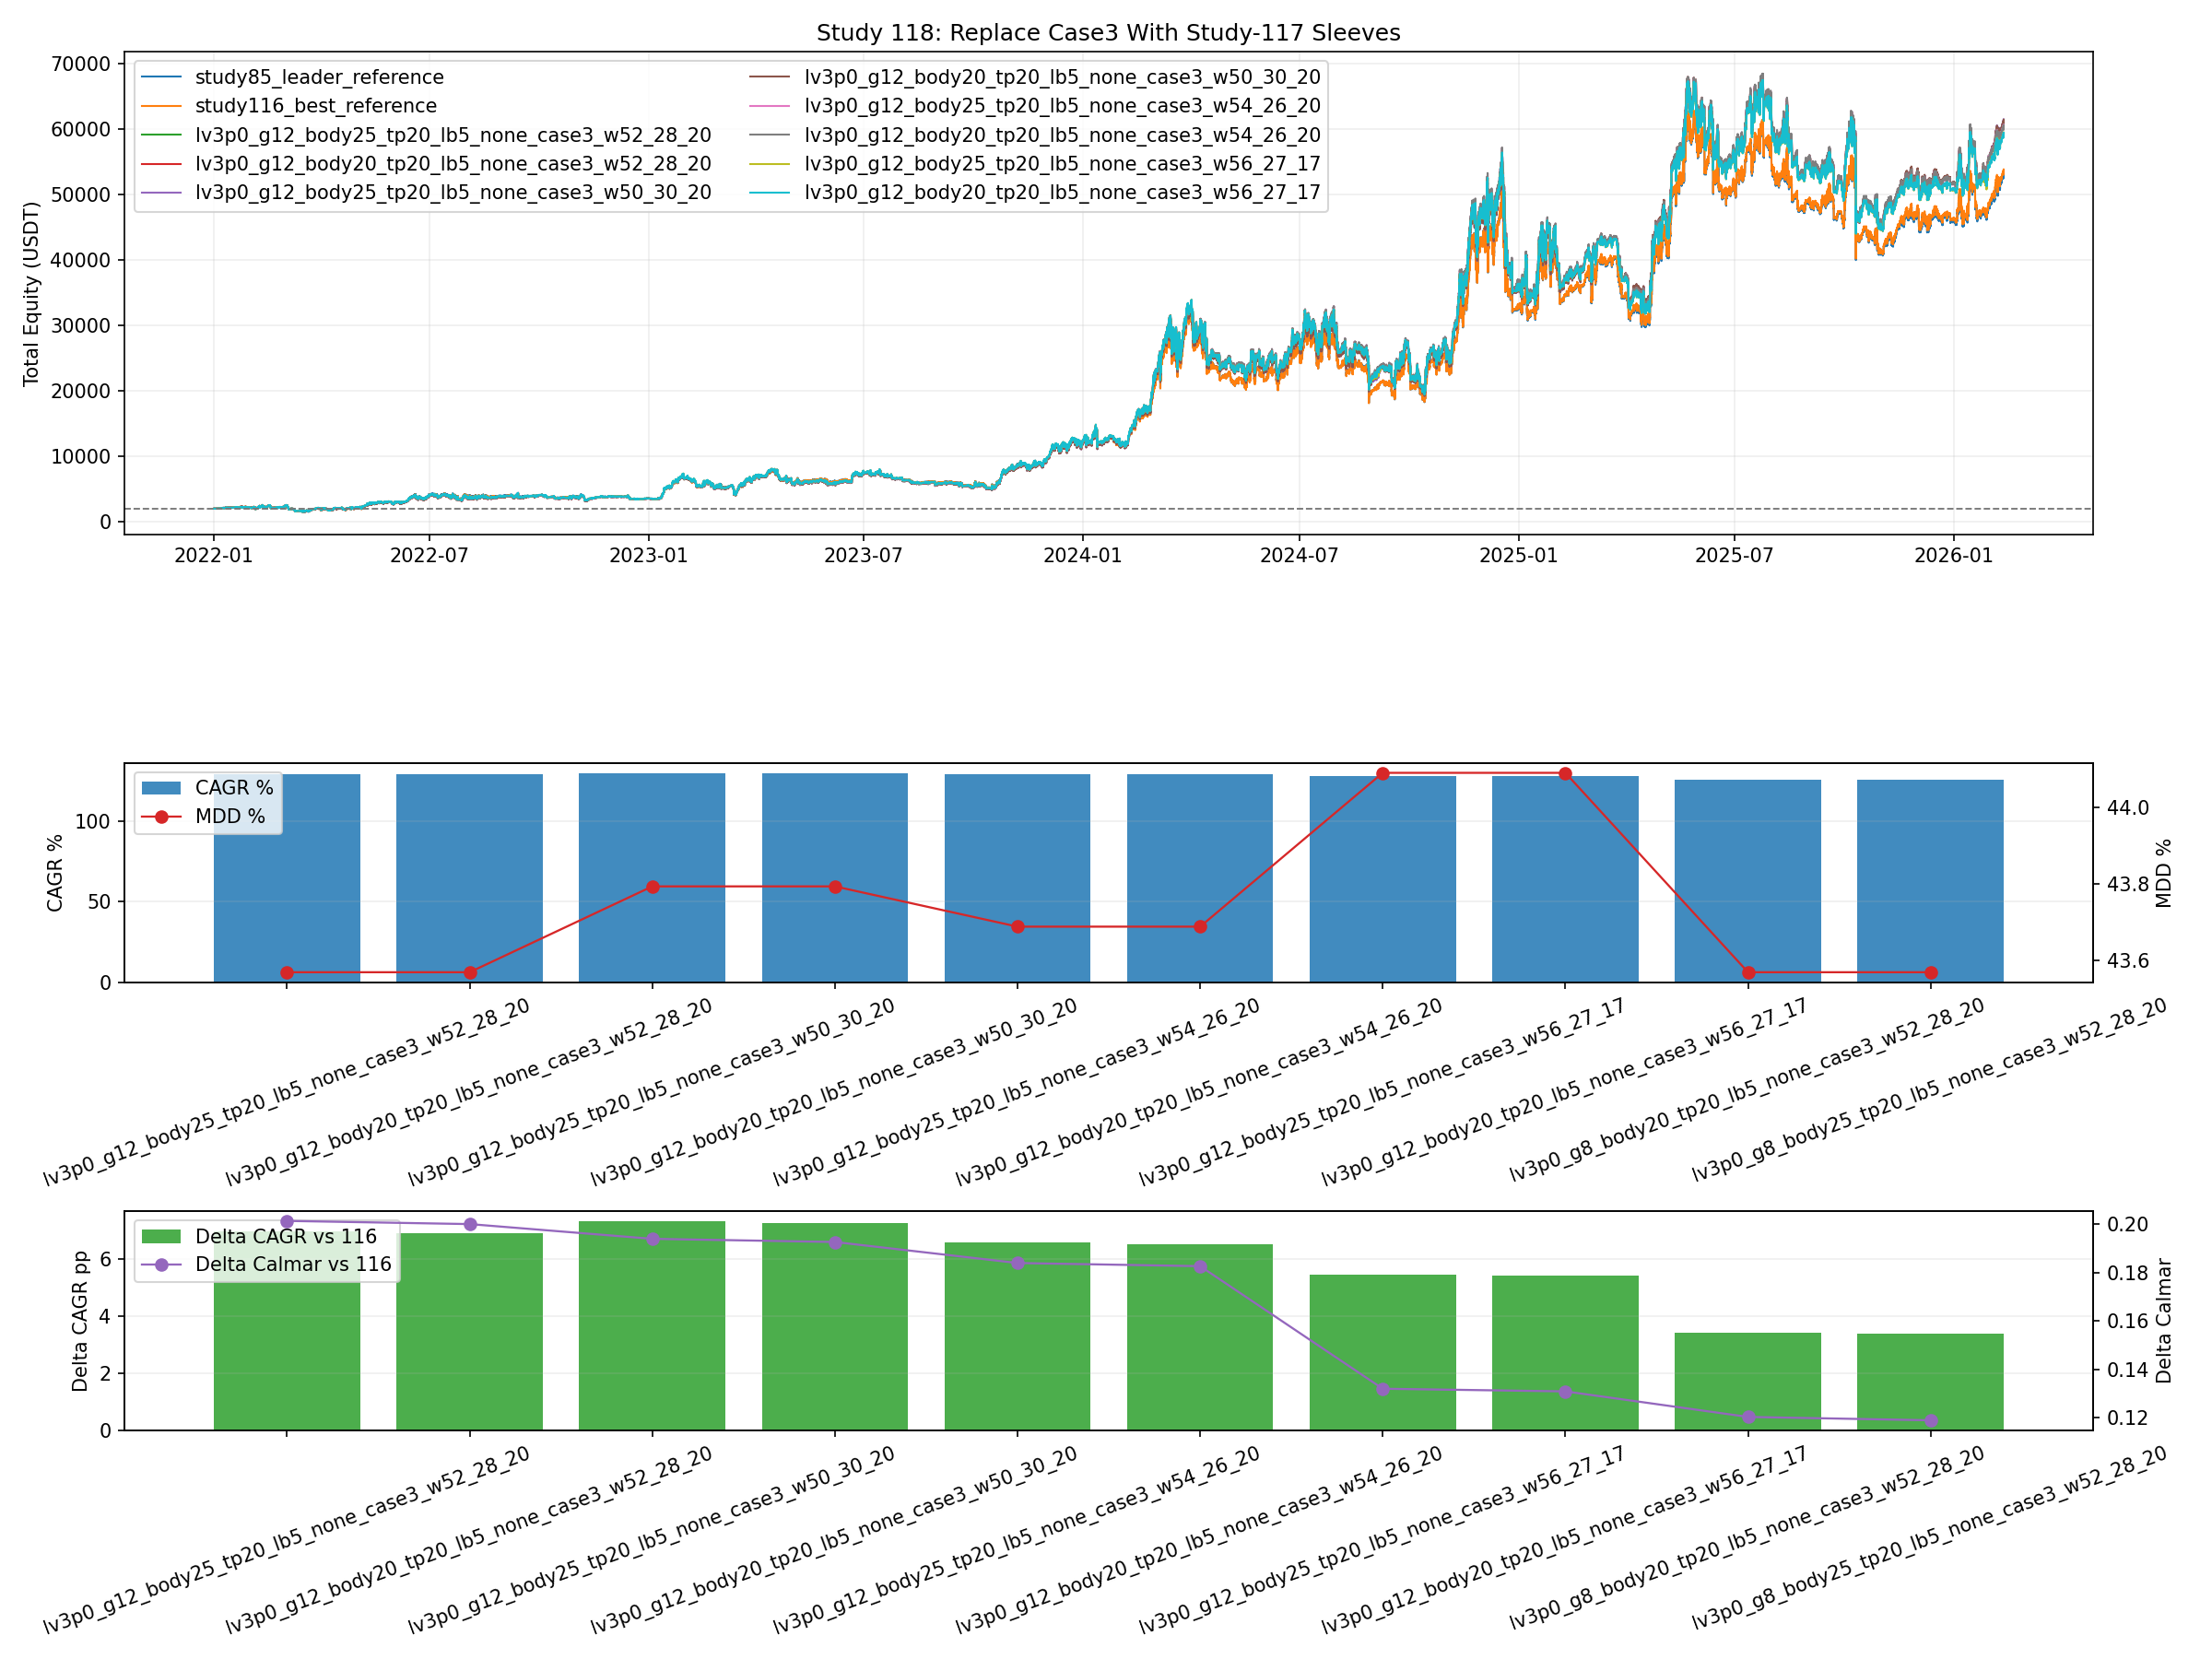

Python code for this plot:
from __future__ import annotations

import importlib.util
import sys
from pathlib import Path

import matplotlib.pyplot as plt
import pandas as pd


BASE_74_PATH = Path("74_backtest_btcusdt_scale06_adx002_case3_three_sleeve_grid.py")
BASE_116_PATH = Path("116_backtest_btcusdt_case123_portfolio_with_115_case3.py")
BASE_117_CSV = Path("117_backtest_btcusdt_115_highcagr_push.csv")
BASE_117_CURVES_CSV = Path("117_backtest_btcusdt_115_highcagr_push_curves.csv")
BASE_84_CURVES_CSV = Path("84_backtest_btcusdt_scale06_adx002_smc_short_gate_tune_curves.csv")

OUT_BASE = "118_backtest_btcusdt_case123_portfolio_with_117_case3"
OUT_PNG = Path(f"{OUT_BASE}.png")
OUT_CSV = Path(f"{OUT_BASE}.csv")
OUT_MD = Path(f"{OUT_BASE}.md")
OUT_CURVES_CSV = Path(f"{OUT_BASE}_curves.csv")

CASE1_WEIGHT_PCTS = [50, 52, 54, 56, 58, 60, 62]
CASE3_WEIGHT_PCTS = [7, 9, 11, 13, 15, 17, 20]
TOP_117_CANDIDATES = 6


def load_module(alias: str, path: Path):
    if not path.exists():
        raise FileNotFoundError(f"Missing script: {path}")
    spec = importlib.util.spec_from_file_location(alias, path)
    if spec is None or spec.loader is None:
        raise RuntimeError(f"Cannot load module from: {path}")
    module = importlib.util.module_from_spec(spec)
    sys.modules[alias] = module
    spec.loader.exec_module(module)
    return module


def _fmt(v: float, digits: int = 4) -> str:
    if pd.isna(v):
        return "N/A"
    return f"{float(v):.{digits}f}"


def load_117_candidates() -> list[dict]:
    metrics = pd.read_csv(BASE_117_CSV)
    live = metrics[~metrics["variant"].astype(str).str.startswith("reference_")].copy().reset_index(drop=True)
    picked: list[dict] = []
    for _, row in live.head(TOP_117_CANDIDATES).iterrows():
        variant = str(row["variant"])
        picked.append(
            {
                "case3_name": f"{variant}_case3",
                "source_group": "study117_live",
                "variant": variant,
            }
        )
    if not picked:
        raise RuntimeError("No live study-117 candidates found.")
    return picked


def load_case3_curves(m116, candidates: list[dict]) -> dict[str, pd.DataFrame]:
    curves117 = pd.read_csv(BASE_117_CURVES_CSV, usecols=["timestamp", "variant", "equity"], parse_dates=["timestamp"])
    curves84 = pd.read_csv(BASE_84_CURVES_CSV, usecols=["timestamp", "variant", "equity"], parse_dates=["timestamp"])

    out: dict[str, pd.DataFrame] = {}
    baseline84 = curves84[curves84["variant"] == "short_gate_24h_g12_tp15"].copy()
    if baseline84.empty:
        raise RuntimeError("Missing study-84 baseline curve.")
    out["short_gate_24h_g12_tp15_case3"] = m116._to_rule_curve(
        baseline84[["timestamp", "equity"]],
        "equity",
        "short_gate_24h_g12_tp15_case3",
    )

    for cfg in candidates:
        ref = curves117[curves117["variant"] == str(cfg["variant"])].copy()
        if ref.empty:
            raise RuntimeError(f"Missing study-117 curve for {cfg['variant']}")
        out[str(cfg["case3_name"])] = m116._to_rule_curve(ref[["timestamp", "equity"]], "equity", str(cfg["case3_name"]))
    return out


def rank_metrics(metrics_df: pd.DataFrame) -> pd.DataFrame:
    ranked = metrics_df.copy()
    ranked["dominates_116"] = (
        (ranked["total_cagr_pct"] > ranked["ref116_cagr_pct"])
        & (ranked["total_mdd_pct"] < ranked["ref116_mdd_pct"])
    )
    ranked["dominates_85"] = (
        (ranked["total_cagr_pct"] > ranked["ref85_cagr_pct"])
        & (ranked["total_mdd_pct"] < ranked["ref85_mdd_pct"])
    )
    ranked["beats_116_cagr"] = ranked["total_cagr_pct"] > ranked["ref116_cagr_pct"]
    ranked = ranked.sort_values(
        ["dominates_116", "dominates_85", "total_calmar_ratio", "total_cagr_pct", "total_mdd_pct"],
        ascending=[False, False, False, False, True],
    ).reset_index(drop=True)
    return ranked


def save_plot(curve_map: dict[str, pd.DataFrame], metrics_df: pd.DataFrame):
    display = ["study85_leader_reference", "study116_best_reference"]
    display.extend([v for v in metrics_df.head(8)["variant"].tolist() if v not in display])

    fig, axes = plt.subplots(3, 1, figsize=(16, 12), sharex=False, gridspec_kw={"height_ratios": [2.2, 1.0, 1.0]})
    ax_eq, ax_cagr, ax_delta = axes

    cmap = plt.get_cmap("tab10")
    colors = {variant: cmap(i % 10) for i, variant in enumerate(display)}

    for variant in display:
        curve = curve_map.get(variant)
        if curve is None or curve.empty:
            continue
        ax_eq.plot(curve["timestamp"], curve["equity_total"], linewidth=1.0, color=colors[variant], label=variant)
    ax_eq.axhline(2000.0, color="#777777", linestyle="--", linewidth=0.9)
    ax_eq.set_title("Study 118: Replace Case3 With Study-117 Sleeves")
    ax_eq.set_ylabel("Total Equity (USDT)")
    ax_eq.grid(True, alpha=0.2)
    ax_eq.legend(loc="upper left", ncol=2)

    top = metrics_df.head(10)
    ax_cagr.bar(top["variant"], top["total_cagr_pct"], color="#1f77b4", alpha=0.85, label="CAGR %")
    ax_cagr.set_ylabel("CAGR %")
    ax_cagr.grid(True, axis="y", alpha=0.2)
    ax_cagr.tick_params(axis="x", rotation=20)
    ax_cagr_t = ax_cagr.twinx()
    ax_cagr_t.plot(top["variant"], top["total_mdd_pct"], color="#d62728", marker="o", linewidth=1.1, label="MDD %")
    ax_cagr_t.set_ylabel("MDD %")
    h1, l1 = ax_cagr.get_legend_handles_labels()
    h2, l2 = ax_cagr_t.get_legend_handles_labels()
    ax_cagr.legend(h1 + h2, l1 + l2, loc="upper left")

    ax_delta.bar(top["variant"], top["delta_cagr_vs_116"], color="#2ca02c", alpha=0.85, label="Delta CAGR vs 116")
    ax_delta.set_ylabel("Delta CAGR pp")
    ax_delta.grid(True, axis="y", alpha=0.2)
    ax_delta.tick_params(axis="x", rotation=20)
    ax_delta_t = ax_delta.twinx()
    ax_delta_t.plot(top["variant"], top["delta_calmar_vs_116"], color="#9467bd", marker="o", linewidth=1.1, label="Delta Calmar vs 116")
    ax_delta_t.set_ylabel("Delta Calmar")
    h1, l1 = ax_delta.get_legend_handles_labels()
    h2, l2 = ax_delta_t.get_legend_handles_labels()
    ax_delta.legend(h1 + h2, l1 + l2, loc="upper left")

    fig.tight_layout()
    fig.savefig(OUT_PNG, dpi=150)
    plt.close(fig)


def save_report(metrics_df: pd.DataFrame, top_candidates: list[dict], common_start: pd.Timestamp, common_end: pd.Timestamp):
    ref85 = metrics_df[metrics_df["variant"] == "study85_leader_reference"].iloc[0]
    ref116 = metrics_df[metrics_df["variant"] == "study116_best_reference"].iloc[0]
    best = metrics_df.iloc[0]
    best117 = metrics_df[metrics_df["source_group"] == "study117_live"].iloc[0]

    lines: list[str] = []
    lines.append("# Study 118: 117 Case3 Portfolio Replacement")
    lines.append("")
    lines.append("## Setup")
    lines.append("- Goal is to test whether the stronger study-117 sleeves can replace the case3 sleeve inside the case1/case2/case3 portfolio.")
    lines.append("- Baselines are the rebuilt study-85 leader and the rebuilt study-116 winner.")
    lines.append("- Candidate case3 sleeves are the top live study-117 variants that were already saved in the study-117 selected curves file.")
    lines.append(f"- Common study period is `{common_start}` to `{common_end}`.")
    lines.append("")
    lines.append("## Candidate 117 Sleeves")
    for cfg in top_candidates:
        lines.append(f"- `{cfg['variant']}`")
    lines.append("")
    lines.append("## Baselines")
    lines.append(
        f"- Rebuilt study-85 leader: CAGR `{_fmt(ref85['total_cagr_pct'])}%`, MDD `{_fmt(ref85['total_mdd_pct'])}%`, Calmar `{_fmt(ref85['total_calmar_ratio'])}`"
    )
    lines.append(
        f"- Rebuilt study-116 best: CAGR `{_fmt(ref116['total_cagr_pct'])}%`, MDD `{_fmt(ref116['total_mdd_pct'])}%`, Calmar `{_fmt(ref116['total_calmar_ratio'])}`"
    )
    lines.append("")
    lines.append("## Best Variant")
    lines.append(
        f"- `{best['variant']}` ({best['source_group']}) -> CAGR `{_fmt(best['total_cagr_pct'])}%`, MDD `{_fmt(best['total_mdd_pct'])}%`, "
        f"Calmar `{_fmt(best['total_calmar_ratio'])}`, weights `{_fmt(best['w1'], 2)}/{_fmt(best['w2'], 2)}/{_fmt(best['w3'], 2)}`"
    )
    lines.append(
        f"- Delta vs rebuilt 116 best: CAGR `{_fmt(best['delta_cagr_vs_116'])}pp`, "
        f"MDD `{_fmt(best['delta_mdd_vs_116'])}pp`, Calmar `{_fmt(best['delta_calmar_vs_116'])}`"
    )
    lines.append(
        f"- Delta vs rebuilt 85 leader: CAGR `{_fmt(best['delta_cagr_vs_85'])}pp`, "
        f"MDD `{_fmt(best['delta_mdd_vs_85'])}pp`, Calmar `{_fmt(best['delta_calmar_vs_85'])}`"
    )
    lines.append("")
    lines.append("## Best 117-Based Replacement")
    lines.append(
        f"- `{best117['variant']}` -> CAGR `{_fmt(best117['total_cagr_pct'])}%`, MDD `{_fmt(best117['total_mdd_pct'])}%`, "
        f"Calmar `{_fmt(best117['total_calmar_ratio'])}`"
    )
    lines.append("")
    lines.append("## Top 12")
    lines.append("")
    lines.append("| Variant | Source | W1 | W2 | W3 | CAGR % | MDD % | Calmar | Delta CAGR vs 116 | Delta Calmar vs 116 |")
    lines.append("| --- | --- | ---: | ---: | ---: | ---: | ---: | ---: | ---: | ---: |")
    for _, row in metrics_df.head(12).iterrows():
        lines.append(
            f"| {row['variant']} | {row['source_group']} | {_fmt(row['w1'], 2)} | {_fmt(row['w2'], 2)} | {_fmt(row['w3'], 2)} | "
            f"{_fmt(row['total_cagr_pct'])} | {_fmt(row['total_mdd_pct'])} | {_fmt(row['total_calmar_ratio'])} | "
            f"{_fmt(row['delta_cagr_vs_116'])} | {_fmt(row['delta_calmar_vs_116'])} |"
        )
    lines.append("")
    lines.append("## Interpretation")
    if (metrics_df["dominates_116"]).any():
        lines.append("- At least one 117-based portfolio beats the rebuilt 116 winner on both CAGR and MDD.")
    else:
        lines.append("- No 117-based portfolio beats the rebuilt 116 winner on both CAGR and MDD.")
    if (metrics_df["dominates_85"]).any():
        lines.append("- At least one 117-based portfolio also beats the rebuilt 85 leader on both CAGR and MDD.")
    else:
        lines.append("- No 117-based portfolio beats the rebuilt 85 leader on both CAGR and MDD.")
    if (metrics_df["beats_116_cagr"]).any():
        lines.append("- At least one 117-based portfolio exceeds the rebuilt 116 CAGR even when it does not dominate on drawdown.")
    lines.append("- If 117-based sleeves only win when case3 weight is meaningfully larger, then 117 is acting more like a core sleeve than the old case3 diversifier.")
    lines.append("")
    lines.append("## Outputs")
    lines.append(f"- Plot: `{OUT_PNG}`")
    lines.append(f"- Metrics CSV: `{OUT_CSV}`")
    lines.append(f"- Curves CSV: `{OUT_CURVES_CSV}`")
    lines.append(f"- Report: `{OUT_MD}`")

    OUT_MD.write_text("\n".join(lines), encoding="utf-8")


def run_validations(metrics_df: pd.DataFrame, curve_map: dict[str, pd.DataFrame]):
    required = {"study85_leader_reference", "study116_best_reference"}
    if not required.issubset(set(metrics_df["variant"])):
        raise AssertionError("missing baseline rows")
    if not required.issubset(set(curve_map.keys())):
        raise AssertionError("missing baseline curves")


def run():
    print("Loading helper modules...")
    m116 = load_module("study116_for_118", BASE_116_PATH)
    s74 = load_module("study74_for_118", BASE_74_PATH)

    print("Loading case1/case2 and study-117 candidates...")
    case1, case2 = m116.load_case12_resampled(s74)
    candidates = load_117_candidates()
    case3_map = load_case3_curves(m116, candidates)

    rows: list[dict] = []
    curve_map: dict[str, pd.DataFrame] = {}

    baseline_case3 = case3_map["short_gate_24h_g12_tp15_case3"]
    common_start = max(case1["timestamp"].min(), case2["timestamp"].min(), baseline_case3["timestamp"].min())
    common_end = min(case1["timestamp"].max(), case2["timestamp"].max(), baseline_case3["timestamp"].max())
    case1_base = case1[(case1["timestamp"] >= common_start) & (case1["timestamp"] <= common_end)].copy()
    case2_base = case2[(case2["timestamp"] >= common_start) & (case2["timestamp"] <= common_end)].copy()
    case3_base = baseline_case3[(baseline_case3["timestamp"] >= common_start) & (baseline_case3["timestamp"] <= common_end)].copy()
    merged_base = m116.build_merged(case1_base, case2_base, case3_base, "short_gate_24h_g12_tp15_case3")

    baseline_rows = [
        ("study85_leader_reference", 0.62, 0.31, 0.07),
        ("study116_best_reference", 0.60, 0.31, 0.09),
    ]
    for variant_name, w1, w2, w3 in baseline_rows:
        curve, run_stats = m116.run_three_sleeve_15m(merged_base, "short_gate_24h_g12_tp15_case3", w1, w2, w3)
        stats = m116.compute_curve_stats(curve, "equity_total", m116.INITIAL_CAPITAL_TOTAL)
        curve["variant"] = variant_name
        curve_map[variant_name] = curve.copy()
        rows.append(
            {
                "variant": variant_name,
                "source_group": "baseline",
                "case3_name": "short_gate_24h_g12_tp15_case3",
                "case3_source_variant": "short_gate_24h_g12_tp15",
                "w1": w1,
                "w2": w2,
                "w3": w3,
                **stats,
                **run_stats,
            }
        )

    print("Running 117 case3 portfolio sweep...")
    for cfg in candidates:
        case3_name = str(cfg["case3_name"])
        case3 = case3_map[case3_name]
        common_start = max(case1["timestamp"].min(), case2["timestamp"].min(), case3["timestamp"].min())
        common_end = min(case1["timestamp"].max(), case2["timestamp"].max(), case3["timestamp"].max())
        case1_clip = case1[(case1["timestamp"] >= common_start) & (case1["timestamp"] <= common_end)].copy()
        case2_clip = case2[(case2["timestamp"] >= common_start) & (case2["timestamp"] <= common_end)].copy()
        case3_clip = case3[(case3["timestamp"] >= common_start) & (case3["timestamp"] <= common_end)].copy()
        merged = m116.build_merged(case1_clip, case2_clip, case3_clip, case3_name)

        for w1_pct in CASE1_WEIGHT_PCTS:
            for w3_pct in CASE3_WEIGHT_PCTS:
                w1 = w1_pct / 100.0
                w3 = w3_pct / 100.0
                w2 = 1.0 - w1 - w3
                if w2 <= 0:
                    continue

                variant = f"{case3_name}_w{w1_pct}_{int(round(w2 * 100))}_{w3_pct}"
                curve, run_stats = m116.run_three_sleeve_15m(merged, case3_name, w1, w2, w3)
                stats = m116.compute_curve_stats(curve, "equity_total", m116.INITIAL_CAPITAL_TOTAL)
                curve["variant"] = variant
                curve_map[variant] = curve.copy()
                rows.append(
                    {
                        "variant": variant,
                        "source_group": str(cfg["source_group"]),
                        "case3_name": case3_name,
                        "case3_source_variant": str(cfg["variant"]),
                        "w1": w1,
                        "w2": w2,
                        "w3": w3,
                        **stats,
                        **run_stats,
                    }
                )

    metrics_df = pd.DataFrame(rows)
    ref85 = metrics_df[metrics_df["variant"] == "study85_leader_reference"].iloc[0]
    ref116 = metrics_df[metrics_df["variant"] == "study116_best_reference"].iloc[0]
    metrics_df["ref85_cagr_pct"] = float(ref85["total_cagr_pct"])
    metrics_df["ref85_mdd_pct"] = float(ref85["total_mdd_pct"])
    metrics_df["ref116_cagr_pct"] = float(ref116["total_cagr_pct"])
    metrics_df["ref116_mdd_pct"] = float(ref116["total_mdd_pct"])
    metrics_df["delta_cagr_vs_85"] = metrics_df["total_cagr_pct"] - float(ref85["total_cagr_pct"])
    metrics_df["delta_mdd_vs_85"] = metrics_df["total_mdd_pct"] - float(ref85["total_mdd_pct"])
    metrics_df["delta_calmar_vs_85"] = metrics_df["total_calmar_ratio"] - float(ref85["total_calmar_ratio"])
    metrics_df["delta_cagr_vs_116"] = metrics_df["total_cagr_pct"] - float(ref116["total_cagr_pct"])
    metrics_df["delta_mdd_vs_116"] = metrics_df["total_mdd_pct"] - float(ref116["total_mdd_pct"])
    metrics_df["delta_calmar_vs_116"] = metrics_df["total_calmar_ratio"] - float(ref116["total_calmar_ratio"])
    metrics_df = rank_metrics(metrics_df)

    selected_variants = list(dict.fromkeys(["study85_leader_reference", "study116_best_reference"] + metrics_df.head(10)["variant"].tolist()))
    curves_df = pd.concat([curve_map[v] for v in selected_variants], ignore_index=True)

    metrics_df.to_csv(OUT_CSV, index=False)
    curves_df.to_csv(OUT_CURVES_CSV, index=False)
    save_plot(curve_map, metrics_df)
    save_report(metrics_df, candidates, pd.Timestamp(case1_base["timestamp"].min()), pd.Timestamp(case1_base["timestamp"].max()))
    run_validations(metrics_df, curve_map)

    print(f"saved_plot={OUT_PNG}")
    print(f"saved_metrics={OUT_CSV}")
    print(f"saved_curves={OUT_CURVES_CSV}")
    print(f"saved_report={OUT_MD}")
    print(metrics_df.head(12).to_string(index=False))


if __name__ == "__main__":
    run()
